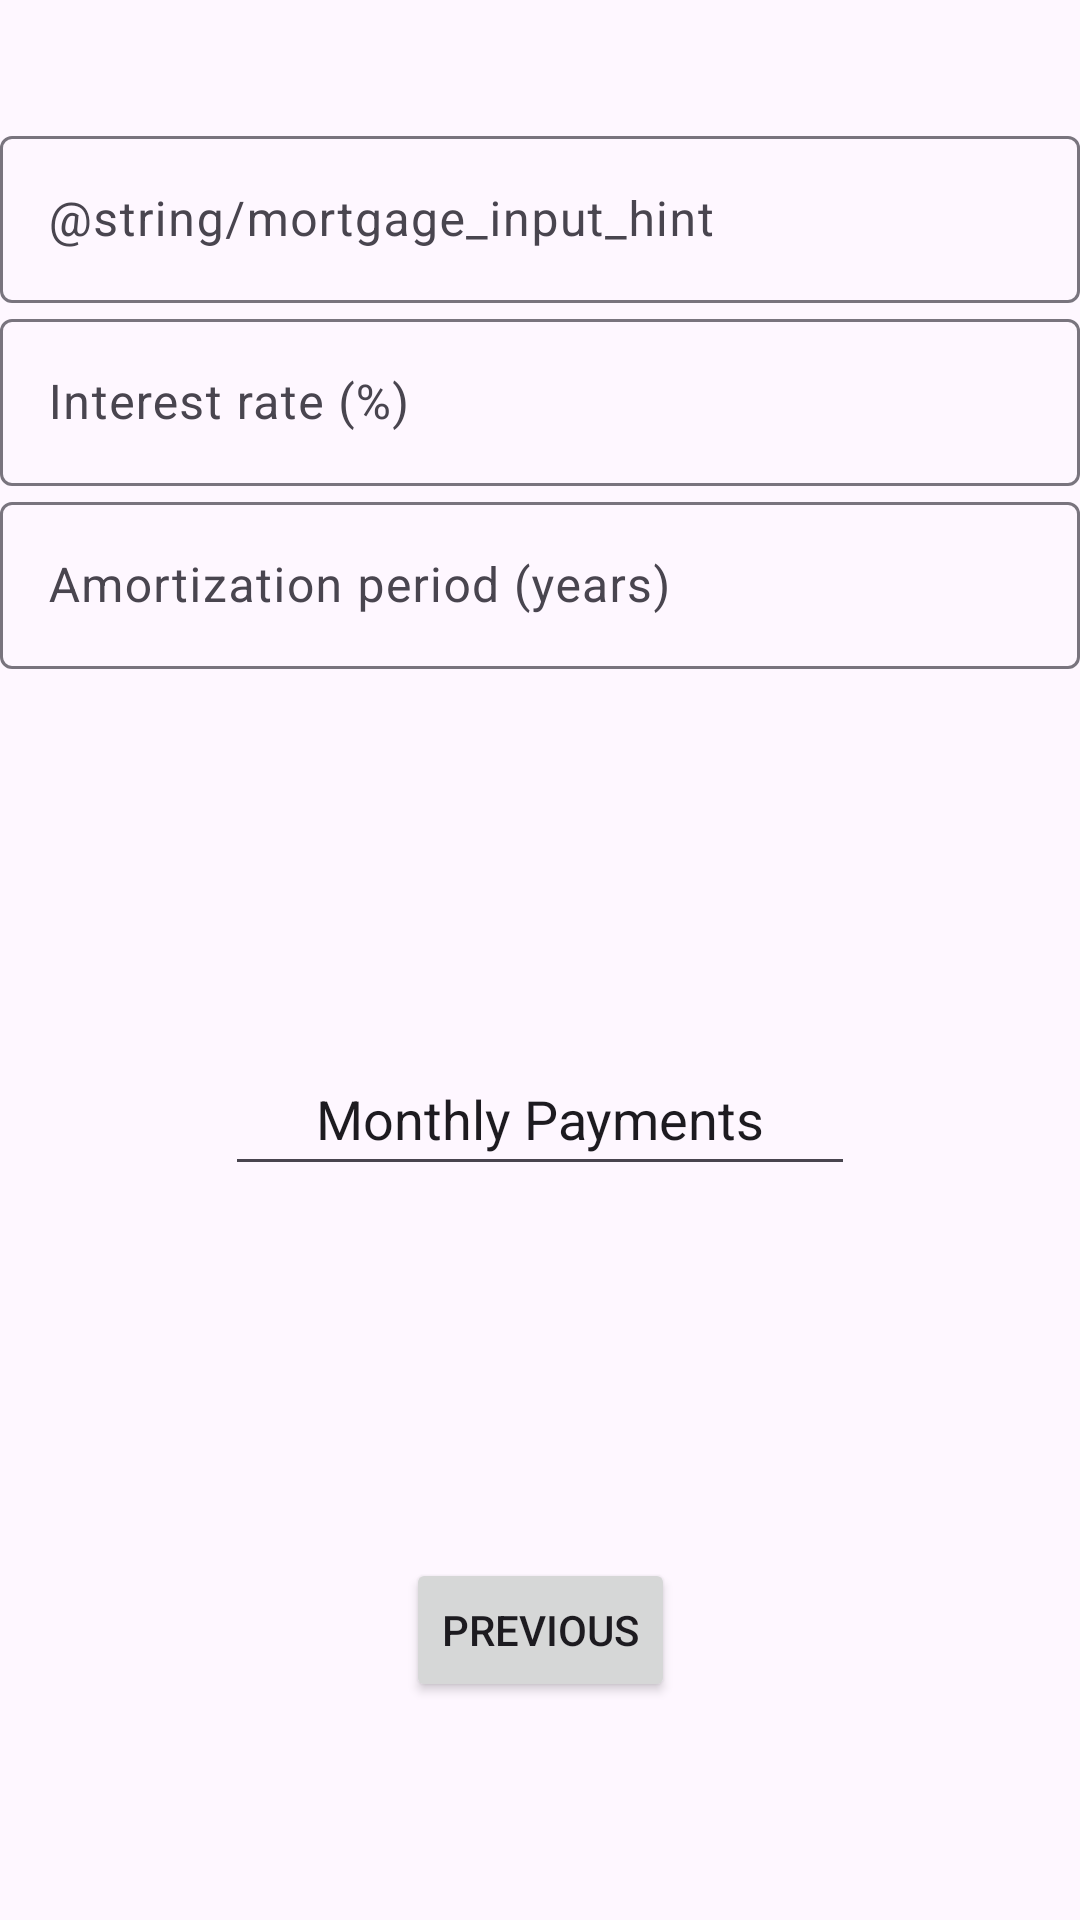

Android layout source for this screen:
<!-- AndroidManifest.xml: application theme Theme.SOFE4650Assignment1 -->
<!-- res/layout/fragment_second.xml -->
<?xml version="1.0" encoding="utf-8"?>
<androidx.constraintlayout.widget.ConstraintLayout xmlns:android="http://schemas.android.com/apk/res/android"
    xmlns:app="http://schemas.android.com/apk/res-auto"
    xmlns:tools="http://schemas.android.com/tools"
    android:layout_width="match_parent"
    android:layout_height="match_parent"
    tools:context=".SecondFragment">

    
    <com.google.android.material.textfield.TextInputLayout
        android:id="@+id/principal_amount_layout"
        android:layout_width="match_parent"
        android:layout_height="wrap_content"
        android:layout_marginTop="40dp"
        android:hint="@string/mortgage_input_hint"
        app:layout_constraintTop_toTopOf="parent">

        
        <EditText
            android:id="@+id/principal_amount"
            android:layout_width="match_parent"
            android:layout_height="wrap_content"
            android:inputType="number" />
    </com.google.android.material.textfield.TextInputLayout>

    
    <com.google.android.material.textfield.TextInputLayout
        android:id="@+id/interest_rate_layout"
        android:layout_width="match_parent"
        android:layout_height="wrap_content"
        android:hint="Interest rate (%)"
        app:layout_constraintTop_toBottomOf="@+id/principal_amount_layout">

        
        <EditText
            android:id="@+id/interest_rate"
            android:layout_width="match_parent"
            android:layout_height="wrap_content"
            android:inputType="numberDecimal" />

    </com.google.android.material.textfield.TextInputLayout>

    
    <com.google.android.material.textfield.TextInputLayout
        android:id="@+id/amortization_period_layout"
        android:layout_width="match_parent"
        android:layout_height="wrap_content"
        android:hint="Amortization period (years)"
        app:layout_constraintTop_toBottomOf="@+id/interest_rate_layout">

        
        <EditText
            android:id="@+id/amortization_period"
            android:layout_width="match_parent"
            android:layout_height="wrap_content"
            android:inputType="number" />

    </com.google.android.material.textfield.TextInputLayout>

    
    <EditText
        android:id="@+id/editTextText"
        android:layout_width="wrap_content"
        android:layout_height="wrap_content"
        android:ems="10"
        android:focusable="false"
        android:gravity="center"
        android:inputType="text"
        android:minHeight="48dp"
        android:text="Monthly Payments"
        app:layout_constraintBottom_toTopOf="@+id/calculate_button"
        app:layout_constraintEnd_toEndOf="parent"
        app:layout_constraintHorizontal_bias="0.5"
        app:layout_constraintStart_toStartOf="parent"
        app:layout_constraintTop_toBottomOf="@+id/amortization_period_layout"
        app:layout_constraintVertical_bias="0.5" />

    
    <Button
        android:id="@+id/calculate_button"
        android:layout_width="wrap_content"
        android:layout_height="wrap_content"
        android:text="@string/previous"
        app:layout_constraintBottom_toBottomOf="parent"
        app:layout_constraintEnd_toEndOf="parent"
        app:layout_constraintStart_toStartOf="parent"
        app:layout_constraintTop_toTopOf="parent"
        app:layout_constraintVertical_bias="0.877" />

</androidx.constraintlayout.widget.ConstraintLayout>
<!-- resources referenced by this layout -->
<resources>
  <string name="previous">Previous</string>
  <style name="Theme.SOFE4650Assignment1" parent="Base.Theme.SOFE4650Assignment1" />
  <style name="Base.Theme.SOFE4650Assignment1" parent="Theme.Material3.DayNight.NoActionBar">
          
          
      </style>
</resources>
